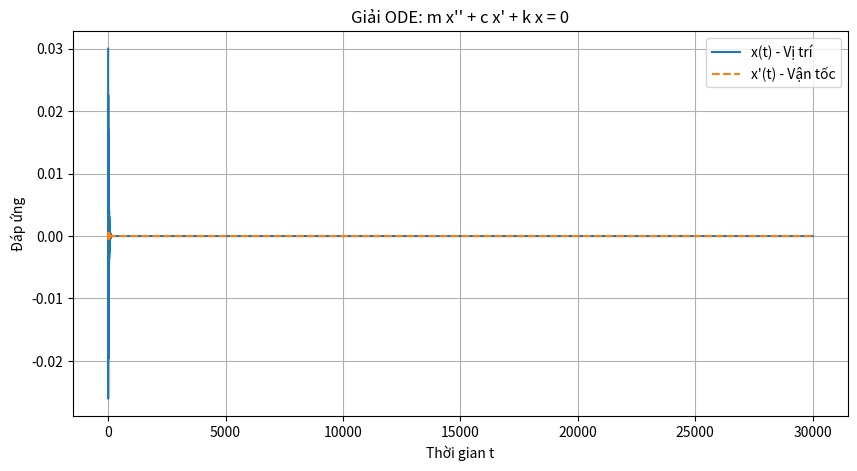

Python code for this plot:
import numpy as np
from scipy.integrate import odeint
import matplotlib.pyplot as plt

# Tham số hệ
m = 52000000   # khối lượng kg
c = 4.9 * 10**6  # hệ số cản Ns/s
k = 5.13 * 10**8   # độ cứng lò xo N/m

# Hàm mô tả hệ phương trình vi phân
def model(y, t, m, c, k):
    x1, x2 = y   # x1 = x(t), x2 = x'(t)
    dx1dt = x2
    dx2dt = -(c/m) * x2 - (k/m) * x1
    return [dx1dt, dx2dt]

# Điều kiện ban đầu: x(0) = 1, x'(0) = 0
y0 = [0.03, 0.0]

# Miền thời gian
t = np.linspace(0, 30000, 10000)

# Giải ODE
sol = odeint(model, y0, t, args=(m, c, k))

# Vẽ kết quả
plt.figure(figsize=(10, 5))
plt.plot(t, sol[:, 0], label='x(t) - Vị trí')
plt.plot(t, sol[:, 1], label="x'(t) - Vận tốc", linestyle="--")
plt.xlabel('Thời gian t')
plt.ylabel('Đáp ứng')
plt.title('Giải ODE: m x\'\' + c x\' + k x = 0')
plt.legend()
plt.grid(True)
plt.savefig('ode_solution.png')
plt.show()

